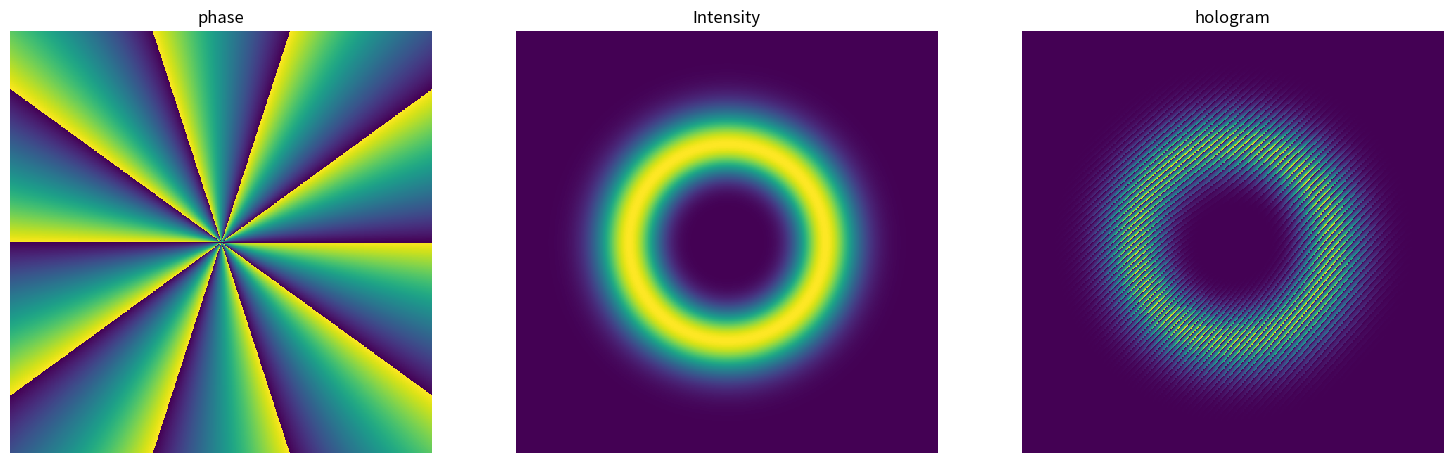

This chart was generated by the following Python code:
# -*- coding: utf-8 -*-
"""
Spyder Editor
[redacted]
"""

# packages 
#from PIL import Image
#import pyglet
import numpy as np 
import matplotlib.pyplot as plt
import math
#import seaborn as sb
#packages 


class MySimpleHolo:
    def __init__(self, HDimension, VDimension, HResolution, VResoluton):
        x = np.linspace(-HDimension/2,VDimension/2 -1, HDimension)*HResolution;
        y = np.linspace(-HDimension/2,VDimension/2 -1, HDimension)*HResolution;
        self.X, self.Y = np.meshgrid(x, y);
        self.r = np.sqrt(self.X**2 + self.Y**2);
        self.phi = np.arctan2(self.Y, self.X);
        
    def GenHolo(self, Field, Xgrating, Ygrating ):
        phaseAngle =np.angle(Field); 
        amplitude = abs( Field );
        Holo = amplitude * np.mod( phaseAngle + self.X * Xgrating * 2*np.pi + self.Y * Ygrating * 2*np.pi, 2*np.pi);
        return Holo;

def LGmode(Base, ell, w):
    Phasesor = np.exp(-1j * Base.phi * ell );
    Amplitude =( (Base.r /w)* np.sqrt( 2 ))**(abs(ell)) * np.exp(-(Base.r / w)**2 );
    Norma = np.sqrt( 2 / (np.pi*(math.factorial(ell))) ); 
    Field = Norma*Phasesor*Amplitude;
    return  np.mod(np.angle(Phasesor), 2*np.pi), Field;



 # parameters for base   
H=600; 
V=600;
dx=8e-6;
dy=8e-6;
xgrating=(10*dx);
ygrating=(10*dy);
OAM = 10;
w=0.5e-3;

 # instantiation and holo calc  
Base = MySimpleHolo(H, V, dx, dy); # create grid object
ModeFunc =list(LGmode(Base, OAM, w));
hologram = Base.GenHolo(ModeFunc[1], 1/ xgrating, 1/ygrating); # generate hologram object
ModeFunc.append( hologram );

# plot 

fig , axlist = plt.subplots(nrows=1, ncols=len(ModeFunc))
fig.set_size_inches(18.5, 10.5)
plt.figure(figsize=(10, 10), dpi=100, facecolor='w')
titlelist= ['phase', 'Intensity', 'hologram'];
for i in range(len( axlist)-0):# #np.linspace( 0, len(axlist)-1, len(axlist) ):
    axlist[i].imshow(abs(ModeFunc[i]), interpolation='none')
    axlist[i].axis('off')
    axlist[i].set_title(titlelist[i])

plt.show()
#window = pyglet.window.Window()    
#im = Image.fromarray(A)
#image = pyglet.resource.image(im)    
#    @window.event
#def on_draw():
#    window.clear()
#    image.blit(0, 0)
#
#pyglet.app.run()


    
axlist[2].imshow(hologram, interpolation='none')  
axlist[2].set_title(titlelist[2])
axlist[2].axis('off')
plt.show()



